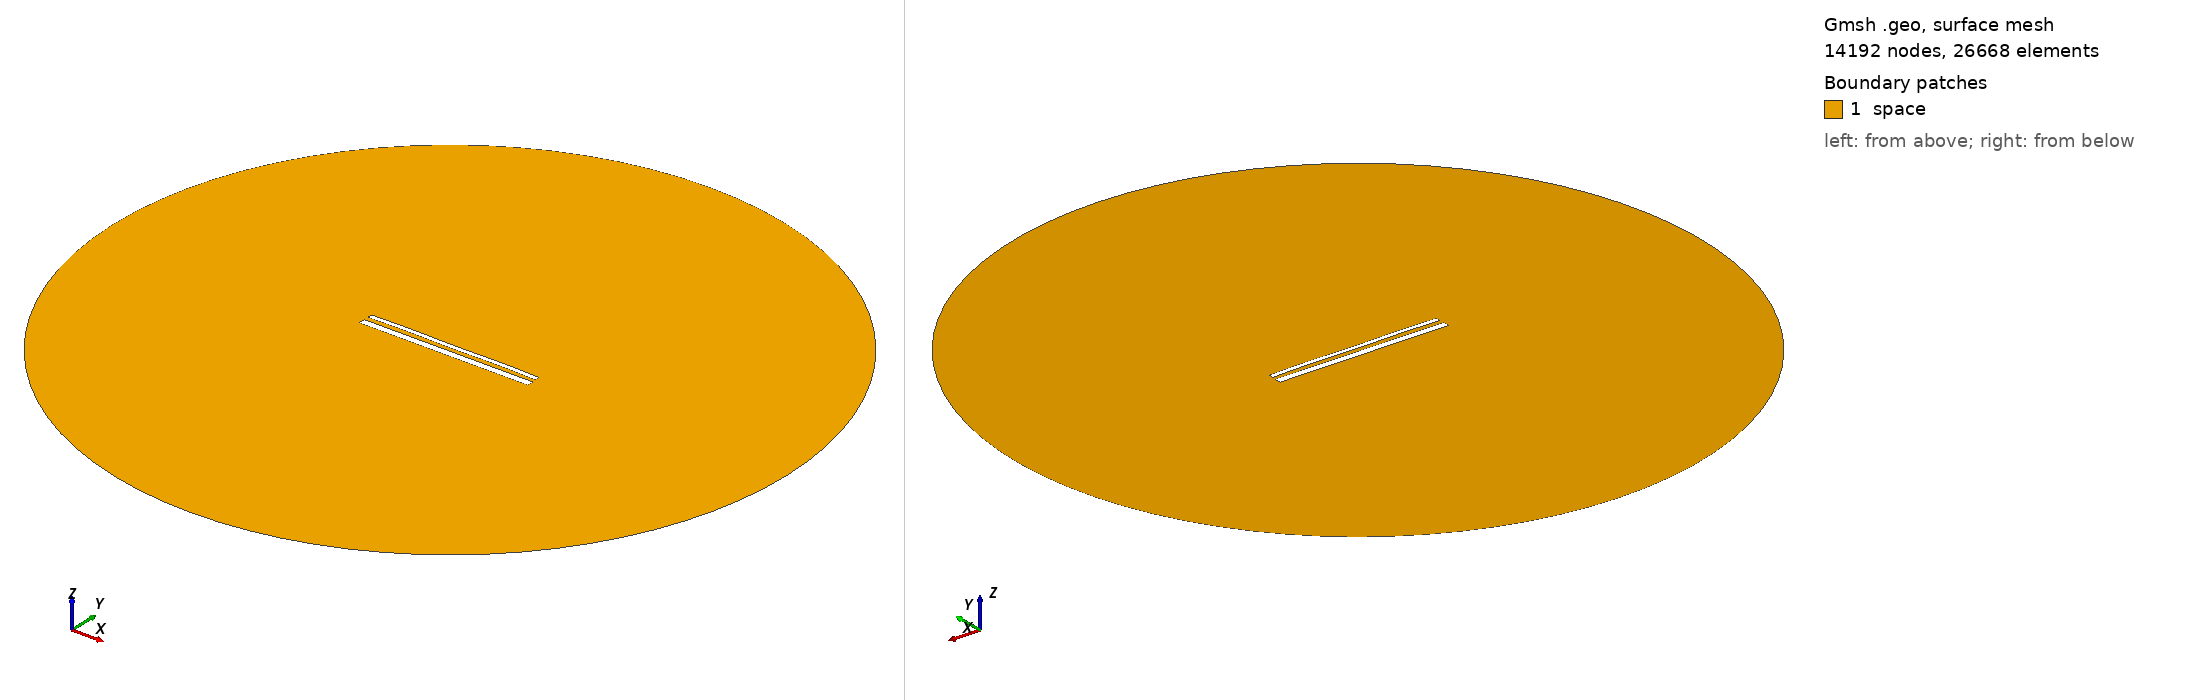

Gmsh geometry script, surface-meshed: 14192 nodes, 26668 surface elements. Boundary patches (legend numbers): 1 space. Left view from above one corner, right view from below the opposite corner. Legend entries are the model's physical surfaces. The drawing asked Gmsh for element sizes between 1% and 20% of the model's largest extent; the script's own settings can give other sizes.

=== 15215.geo (drawn) ===
//---------------------------------------
// Geometry kernel
//---------------------------------------

SetFactory("OpenCASCADE");



//---------------------------------------
// Parameters of the geometry
//---------------------------------------

// Overetch of the upper plate
overetch = 0.5;

// Distance between the plates
distance = 2.5;

// Discretization over the x axis (for the deformation)
nx = 50; 

// Length of the plate
L = 100 - overetch; 

// Number of modes
n = 4; 

// 1st mode coefficient
coeff(1) = -0.075;
beta(1) = 0.596864 * 3.1415926535 / L;

// 2nd mode coefficient
coeff(2) = 0.07499999999999998;
beta(2) = 1.49418 * 3.1415926535 / L;

// 3rd mode coefficient
coeff(3) = 0.0;
beta(3) = 2.50025 * 3.1415926535 / L;

// 4th mode coefficient
coeff(4) = 0.15;
beta(4) = 3.49999 * 3.1415926535 / L;



//---------------------------------------
// Upper plate (deformed rectangle)
//---------------------------------------

// Coordiantes of the upper plate
xmin = -50;
xmax = 50 - overetch;

// Height of the upper plate
yheight = 4 - 2 * overetch;

// Indexes of the points
UpperID[] = {};
LowerID[] = {};
LeftID[] = {};
RightID[] = {};

// Point index
p = 1;

// Horizontal edges
For i In {1:nx}
    x = xmin + (i-1)*(xmax - xmin)/(nx-1);

    y_bottom = distance / 2 + overetch;
    For j In {1:n}
        C = (Cosh(beta(j)*L) + Cos(beta(j)*L)) / (Sinh(beta(j)*L) + Sin(beta(j)*L));
        y_bottom  = y_bottom + coeff(j) * (Cosh(beta(j)*(x+50)) - Cos(beta(j)*(x+50)) - C * (Sinh(beta(j)*(x+50)) - Sin(beta(j)*(x+50))));
    EndFor

    y_top = y_bottom + yheight;

    Point(p) = {x, y_top, 0, 1.0};
    UpperID[i] = p;
    p = p + 1;

    Point(p) = {x, y_bottom, 0, 1.0};
    LowerID[i] = p;
    p = p + 1;
EndFor

// Create point lists
UpperPts[] = {}; LowerPts[] = {};
For i In {1:nx}
  UpperPts[] += {UpperID[i]};
  LowerPts[] += {LowerID[i]};
EndFor

// Build splines
Spline(1) = {UpperPts[]};
Spline(2) = {LowerPts[]};
Line(3) = {LowerPts[nx-1], UpperPts[nx-1]};
Line(4) = {LowerPts[0], UpperPts[0]};

// Build the plane surface
Curve Loop(1) = {2, 3, -1, -4};
Plane Surface(1) = {1};



//---------------------------------------
// Lower plate (rectangle)
//---------------------------------------

// Vertices
Point(1001) = {-50, -1, 0, 1.0};
Point(1002) = { 50, -1, 0, 1.0};
Point(1003) = { 50,  -5, 0, 1.0};
Point(1004) = {-50,  -5, 0, 1.0};

// Edges
Line(5) = {1001, 1002};
Line(6) = {1002, 1003};
Line(7) = {1003, 1004};
Line(8) = {1004, 1001};

// Plane surface
Line Loop(2) = {5, 6, 7, 8};
Plane Surface(2) = {2}; 



//---------------------------------------
// Outer (fictious) boundary
//---------------------------------------

// Points
Point(1005) = {0, 0, 0};       // Center
Point(1006) = {200, 0, 0};     // Start point
Point(1007) = {0, 200, 0};     // 90 degrees
Point(1008) = {-200, 0, 0};    // 180 degrees
Point(1009) = {0, -200, 0};    // 270 degrees

// Circle arcs (each needs start, center, end)
Circle(9) = {1006, 1005, 1007};
Circle(10) = {1007, 1005, 1008};
Circle(11) = {1008, 1005, 1009};
Circle(12) = {1009, 1005, 1006};

// Plane surface for the entire domain
Curve Loop(3) = {9, 10, 11, 12};
Surface(3) = {3};

// Subtract the plates from the whole domain to obtain the actual domain where we want to solve the equations
BooleanDifference{ Surface{3}; Delete; }{ Surface{1}; Surface{2}; Delete; }




//---------------------------------------
// Transfinite Lines/Curves
//---------------------------------------

// Set the number of points on the boundaries
r = 7;

// Plates
Transfinite Curve {1, 2} = 50*r Using Progression 1;
Transfinite Curve {3, 4} = 2*r Using Progression 1;
Transfinite Line {5, 7} = 50*r Using Progression 1;
Transfinite Line {6, 8} = 2*r Using Progression 1;

// Outer boundary
Transfinite Line {9, 10, 11, 12} = 20 Using Progression 1;



//---------------------------------------
// Physical groups
//---------------------------------------                

// Physical curves (boundaries)
Physical Line("force_segment", 10) = {2};
Physical Line("upper_plate", 11) = {1, 3, 4};
Physical Line("lower_plate", 12) = {5, 6, 7, 8};
Physical Line("boundary", 20) = {9, 10, 11, 12};

// Physical Surfaces
Physical Surface("space", 30) = {3};



//---------------------------------------
// 6. Generate the Mesh
//---------------------------------------

// 2D mesh generation
Mesh 2;
